The GitHub repository cyakooo/Karapoodle contains a labelled image folder "karaage_poodle_small" with 2 categories: karaage, poodle. Examples follow, each with its label.

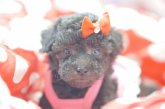
Label: poodle

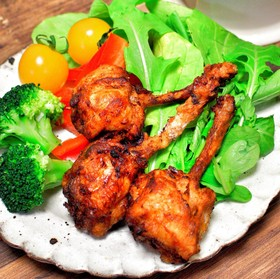
Label: karaage

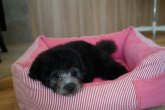
Label: poodle

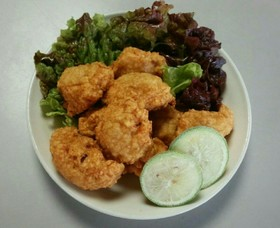
Label: karaage

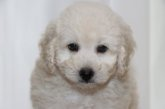
Label: poodle

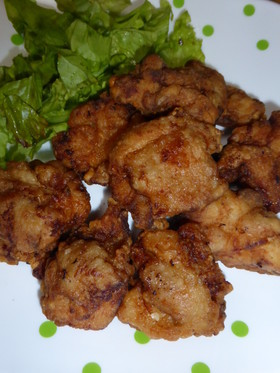
Label: karaage
